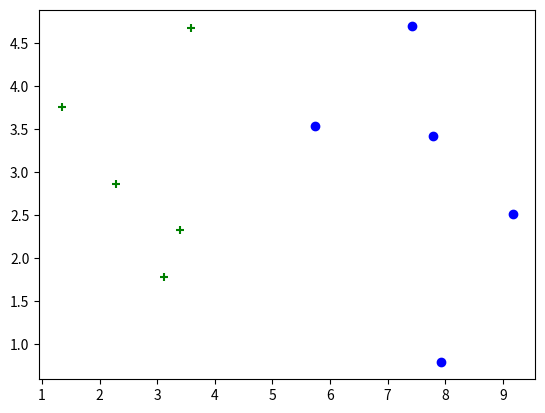

The script that saved this image: (Note: this script raises an exception after producing the figure.)

# coding: utf-8

# In[29]:


import numpy as np
import matplotlib as mpt
import matplotlib.pyplot as plt
from math import sqrt
from collections import Counter


# In[2]:


rawdata_x=[[3.39,2.33],
           [3.11,1.78],[1.34,3.76],[3.58,4.67],[2.28,2.86],[7.42,4.69],[5.74,3.53],[9.17,2.51],[7.79,3.42],[7.93,0.79]]
rawdata_y=[0,0,0,0,0,1,1,1,1,1]
rawdata_x,rawdata_y


# In[3]:


x_train=np.array(rawdata_x)
y_train=np.array(rawdata_y)
x_train,y_train


# In[14]:


plt.scatter(x_train[y_train==0,0],x_train[y_train==0,1],color="green",marker="+")
plt.scatter(x_train[y_train==1,0],x_train[y_train==1,1],color="blue")
plt.scatter(x[0],x[1],color="red",marker="*")
plt.show()


# In[7]:


x=np.array([8.08,3.36])


# ### KNN算法的过程

# In[16]:


distances=[]
for xtrain in x_train:
    d=sqrt(np.sum((xtrain-x)**2))
    distances.append(d)


# In[19]:


distances=[sqrt(np.sum((xtrain-x)**2)) for xtrain in x_train]


# In[20]:


distances


# In[21]:


np.argsort(distances)


# In[24]:


nearnest=np.argsort(distances)
nearnest


# In[25]:


nearnest


# In[26]:


k=6


# In[27]:


topk_y=[y_train[i] for i in nearnest[:k] ]
topk_y


# In[31]:


Counter(topk_y)


# In[33]:


votes=Counter(topk_y)


# In[34]:


votes.most_common(2)


# In[35]:


votes.most_common(1)[0][0]


# In[37]:


predict_y=votes.most_common(1)[0][0]


# In[38]:


predict_y

